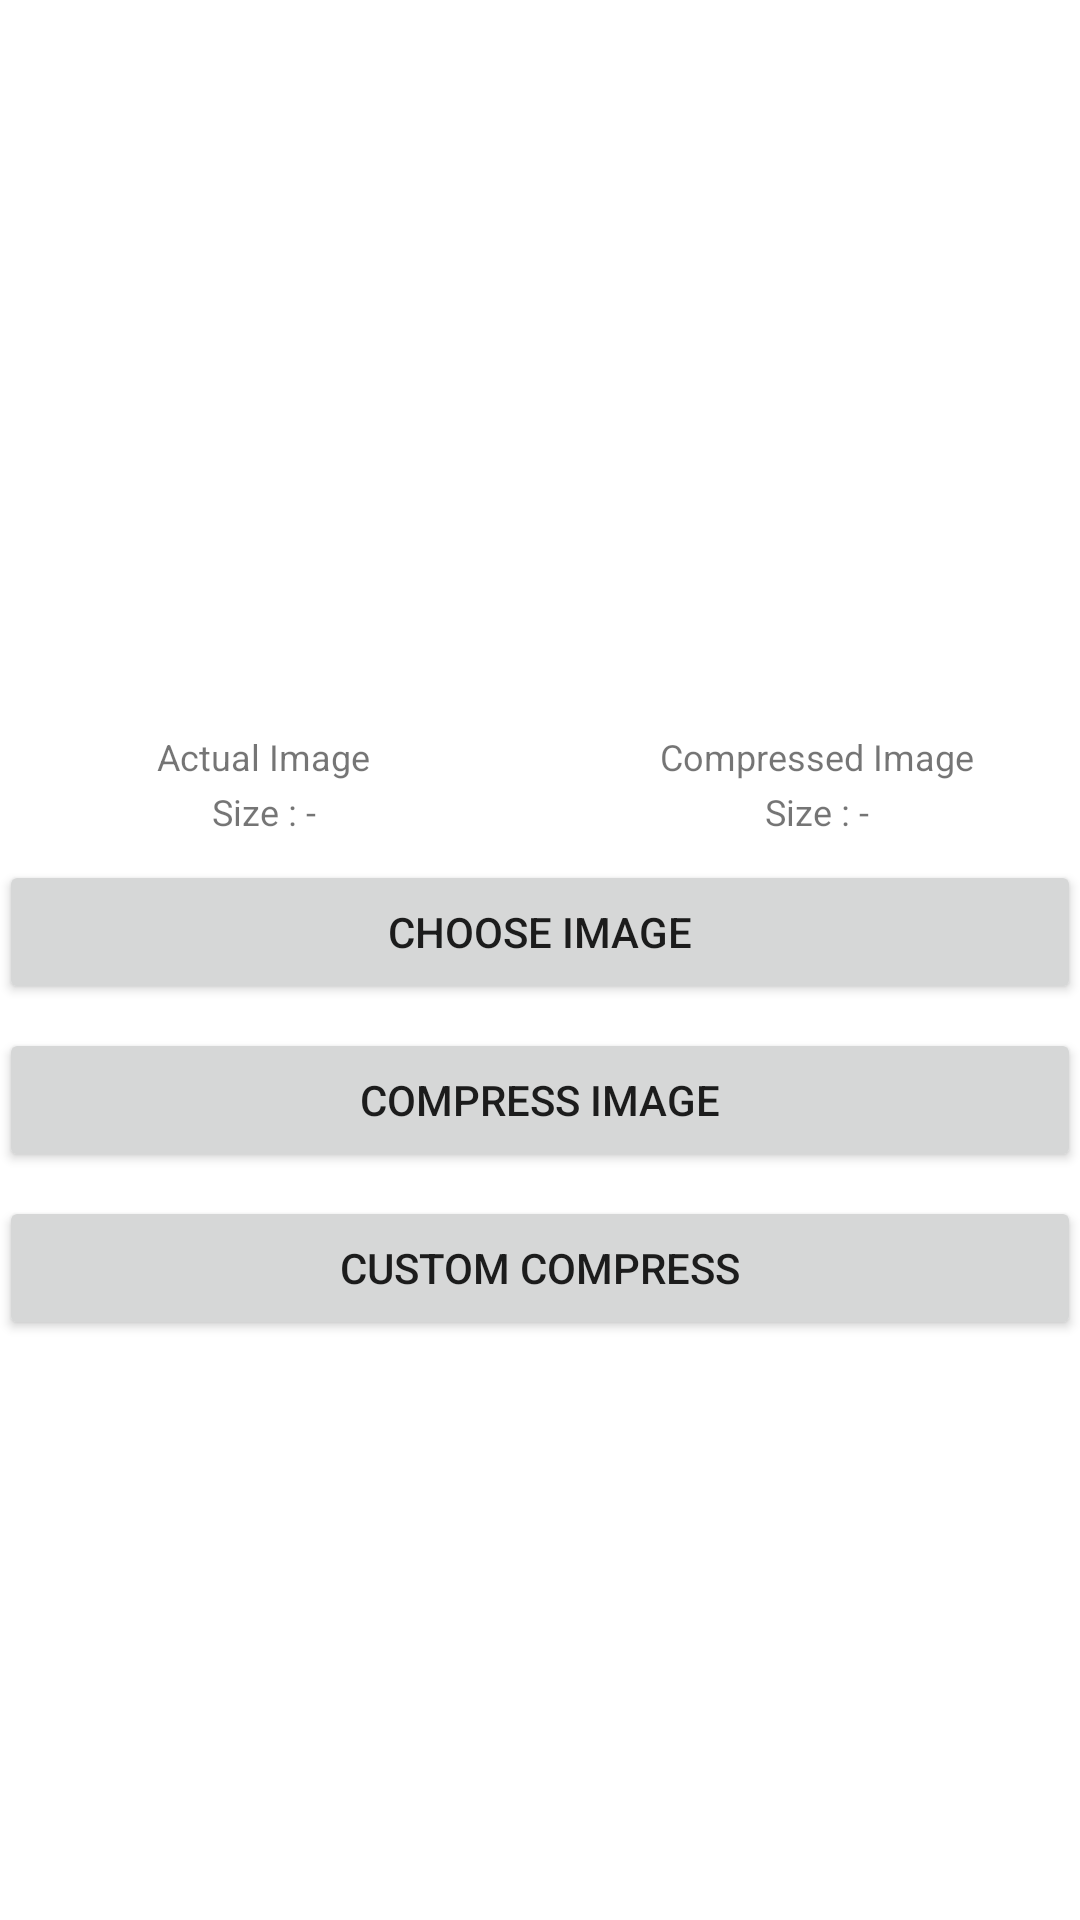

This screen was rendered from an Android layout file. Write that file and the resources it references.
<!-- AndroidManifest.xml: application theme Theme.PocForStepper -->
<!-- res/layout/activity_compress.xml -->
<?xml version="1.0" encoding="utf-8"?>
<ScrollView
    xmlns:android="http://schemas.android.com/apk/res/android"
    xmlns:tools="http://schemas.android.com/tools"
    android:layout_width="match_parent"
    android:layout_height="match_parent"
    tools:context=".MainActivity">

    <LinearLayout
        android:layout_width="match_parent"
        android:layout_height="wrap_content"
        android:orientation="vertical"
        android:paddingBottom="@dimen/activity_vertical_margin"
        android:paddingLeft="@dimen/activity_horizontal_margin"
        android:paddingRight="@dimen/activity_horizontal_margin"
        android:paddingTop="@dimen/activity_vertical_margin">

        <LinearLayout
            android:layout_width="match_parent"
            android:layout_height="wrap_content"
            android:orientation="horizontal">

            <ImageView
                android:id="@+id/actualImageView"
                android:layout_width="0dp"
                android:layout_height="240dp"
                android:layout_marginEnd="4dp"
                android:layout_marginRight="4dp"
                android:layout_weight="1"
                android:adjustViewBounds="true"/>

            <ImageView
                android:id="@+id/compressedImageView"
                android:layout_width="0dp"
                android:layout_height="240dp"
                android:layout_marginLeft="4dp"
                android:layout_marginStart="4dp"
                android:layout_weight="1"
                android:adjustViewBounds="true"/>

        </LinearLayout>

        <LinearLayout
            android:layout_width="match_parent"
            android:layout_height="wrap_content"
            android:layout_marginTop="4dp"
            android:orientation="horizontal">

            <TextView
                android:layout_width="0dp"
                android:layout_height="wrap_content"
                android:layout_marginEnd="4dp"
                android:layout_marginRight="4dp"
                android:layout_weight="1"
                android:gravity="center"
                android:text="Actual Image"
                android:textSize="12sp"/>

            <TextView
                android:layout_width="0dp"
                android:layout_height="wrap_content"
                android:layout_marginLeft="4dp"
                android:layout_marginStart="4dp"
                android:layout_weight="1"
                android:gravity="center"
                android:text="Compressed Image"
                android:textSize="12sp"/>

        </LinearLayout>

        <LinearLayout
            android:layout_width="match_parent"
            android:layout_height="wrap_content"
            android:layout_marginTop="2dp"
            android:orientation="horizontal">

            <TextView
                android:id="@+id/actualSizeTextView"
                android:layout_width="0dp"
                android:layout_height="wrap_content"
                android:layout_marginEnd="4dp"
                android:layout_marginRight="4dp"
                android:layout_weight="1"
                android:gravity="center"
                android:text="Size : -"
                android:textSize="12sp"/>

            <TextView
                android:id="@+id/compressedSizeTextView"
                android:layout_width="0dp"
                android:layout_height="wrap_content"
                android:layout_marginLeft="4dp"
                android:layout_marginStart="4dp"
                android:layout_weight="1"
                android:gravity="center"
                android:text="Size : -"
                android:textSize="12sp"/>

        </LinearLayout>

        <Button
            android:id="@+id/chooseImageButton"
            android:layout_width="match_parent"
            android:layout_height="wrap_content"
            android:layout_marginTop="8dp"
            android:text="Choose image"/>

        <Button
            android:id="@+id/compressImageButton"
            android:layout_width="match_parent"
            android:layout_height="wrap_content"
            android:layout_marginTop="8dp"
            android:text="Compress image"/>

        <Button
            android:id="@+id/customCompressImageButton"
            android:layout_width="match_parent"
            android:layout_height="wrap_content"
            android:layout_marginTop="8dp"
            android:text="Custom compress"/>

    </LinearLayout>
</ScrollView>
<!-- resources referenced by this layout -->
<resources>
  <style name="Theme.PocForStepper" parent="Theme.MaterialComponents.DayNight.DarkActionBar">
          
          <item name="colorPrimary">@color/purple_500</item>
          <item name="colorPrimaryVariant">@color/purple_700</item>
          <item name="colorOnPrimary">@color/white</item>
          
          <item name="colorSecondary">@color/teal_200</item>
          <item name="colorSecondaryVariant">@color/teal_700</item>
          <item name="colorOnSecondary">@color/black</item>
          
          <item name="android:statusBarColor" tools:targetApi="l">?attr/colorPrimaryVariant</item>
          
      </style>
  <!-- not gathered from this repository: default colours our renderer supplied (Android Studio template values) -->
  <color name="purple_500">#FF6200EE</color>
  <color name="purple_700">#FF3700B3</color>
  <color name="teal_200">#FF03DAC5</color>
  <color name="teal_700">#FF018786</color>
  <color name="black">#FF000000</color>
  <color name="white">#FFFFFFFF</color>
</resources>
